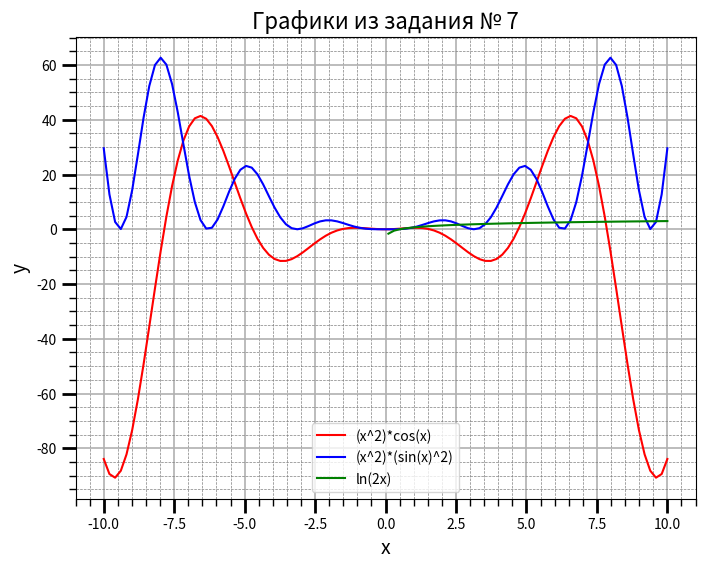

Write the Python code that produced this figure.
import matplotlib.pyplot as plt
import numpy as np
import pandas as pd

from matplotlib.ticker import (MultipleLocator, FormatStrFormatter, AutoMinorLocator)

x = np.linspace(-10, 10, 100)

y_1 = (x**2)*np.cos(x)
y_2 = (x**2)*(np.sin(x)**2)
y_3 = np.log(2*x)

fig, ax = plt.subplots(figsize=(8, 6))

ax.set_title("Графики из задания № 7", fontsize=16)
ax.set_xlabel("x", fontsize=14)
ax.set_ylabel("y", fontsize=14)

ax.grid(which="major", linewidth=1.2)
ax.grid(which="minor", linestyle="--", color="gray", linewidth=0.5)

ax.plot(x, y_1, c="red", label="(x^2)*cos(x)")
ax.plot(x, y_2, c="blue", label="(x^2)*(sin(x)^2)")
ax.plot(x, y_3, c="green", label="ln(2x)")
ax.legend()

ax.xaxis.set_minor_locator(AutoMinorLocator())
ax.yaxis.set_minor_locator(AutoMinorLocator())

ax.tick_params(which='major', length=10, width=2)
ax.tick_params(which='minor', length=5, width=1)

fig.subplots_adjust()

plt.show()
plt.close()
